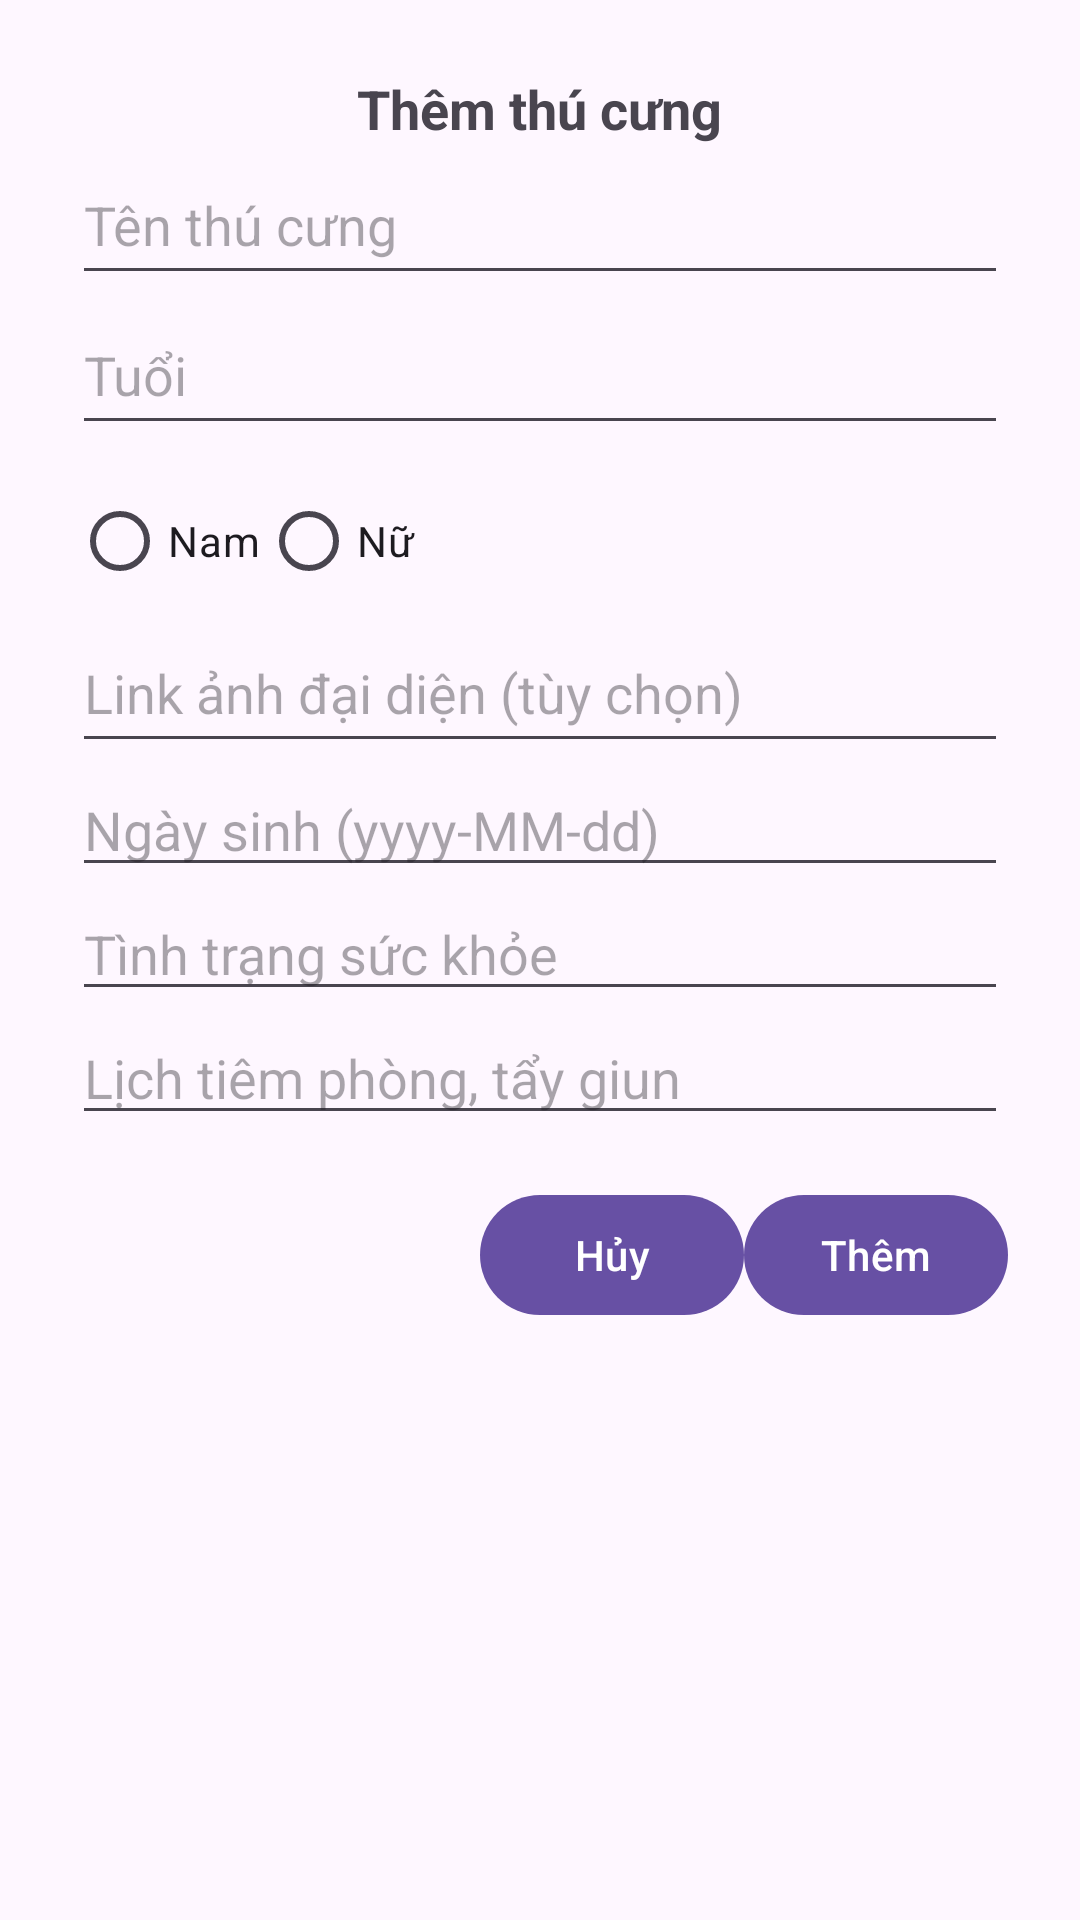

Here is an Android app screen rendered from its layout file. Give the layout XML and the strings, colors and styles it references.
<!-- AndroidManifest.xml: application theme Theme.Tuibikho -->
<!-- res/layout/dialog_add_pet.xml -->
<?xml version="1.0" encoding="utf-8"?>
<LinearLayout xmlns:android="http://schemas.android.com/apk/res/android"
    android:layout_width="match_parent"
    android:layout_height="wrap_content"
    android:orientation="vertical"
    android:padding="24dp">

    <TextView
        android:layout_width="wrap_content"
        android:layout_height="wrap_content"
        android:text="@string/add_pet"
        android:textStyle="bold"
        android:textSize="18sp"
        android:layout_gravity="center_horizontal"/>

    <EditText
        android:id="@+id/edtPetName"
        android:layout_width="match_parent"
        android:layout_height="50dp"
        android:hint="@string/pet_name"/>

    <EditText
        android:id="@+id/edtPetAge"
        android:layout_width="match_parent"
        android:layout_height="50dp"
        android:hint="@string/pet_age"/>

    <RadioGroup
        android:id="@+id/radioGroupGender"
        android:layout_width="match_parent"
        android:layout_height="wrap_content"
        android:orientation="horizontal"
        android:layout_marginTop="8dp">
        <RadioButton
            android:id="@+id/radioMale"
            android:layout_width="wrap_content"
            android:layout_height="wrap_content"
            android:text="@string/gender_male"/>
        <RadioButton
            android:id="@+id/radioFemale"
            android:layout_width="wrap_content"
            android:layout_height="wrap_content"
            android:text="@string/gender_female"/>
    </RadioGroup>

    <EditText
        android:id="@+id/edtPetAvatar"
        android:layout_width="match_parent"
        android:layout_height="50dp"
        android:hint="@string/avatar_link_optional"/>

    <EditText
        android:id="@+id/edtPetBirthday"
        android:layout_width="match_parent"
        android:layout_height="wrap_content"
        android:hint="Ngày sinh (yyyy-MM-dd)" />

    <EditText
        android:id="@+id/edtPetHealthStatus"
        android:layout_width="match_parent"
        android:layout_height="wrap_content"
        android:hint="Tình trạng sức khỏe" />

    <EditText
        android:id="@+id/edtPetVaccination"
        android:layout_width="match_parent"
        android:layout_height="wrap_content"
        android:hint="Lịch tiêm phòng, tẩy giun" />

    <LinearLayout
        android:layout_width="match_parent"
        android:layout_height="wrap_content"
        android:orientation="horizontal"
        android:gravity="end"
        android:layout_marginTop="16dp">
        <Button
            android:id="@+id/btnCancel"
            android:layout_width="wrap_content"
            android:layout_height="wrap_content"
            android:text="@string/action_cancel"/>
        <Button
            android:id="@+id/btnAddPet"
            android:layout_width="wrap_content"
            android:layout_height="wrap_content"
            android:text="@string/action_add"/>
    </LinearLayout>
</LinearLayout>
<!-- resources referenced by this layout -->
<resources>
  <string name="action_add">Thêm</string>
  <string name="action_cancel">Hủy</string>
  <string name="add_pet">Thêm thú cưng</string>
  <string name="avatar_link_optional">Link ảnh đại diện (tùy chọn)</string>
  <string name="gender_female">Nữ</string>
  <string name="gender_male">Nam</string>
  <string name="pet_age">Tuổi</string>
  <string name="pet_name">Tên thú cưng</string>
  <style name="Theme.Tuibikho" parent="Base.Theme.Tuibikho" />
  <style name="Base.Theme.Tuibikho" parent="Theme.Material3.DayNight.NoActionBar">
          
          
      </style>
</resources>
